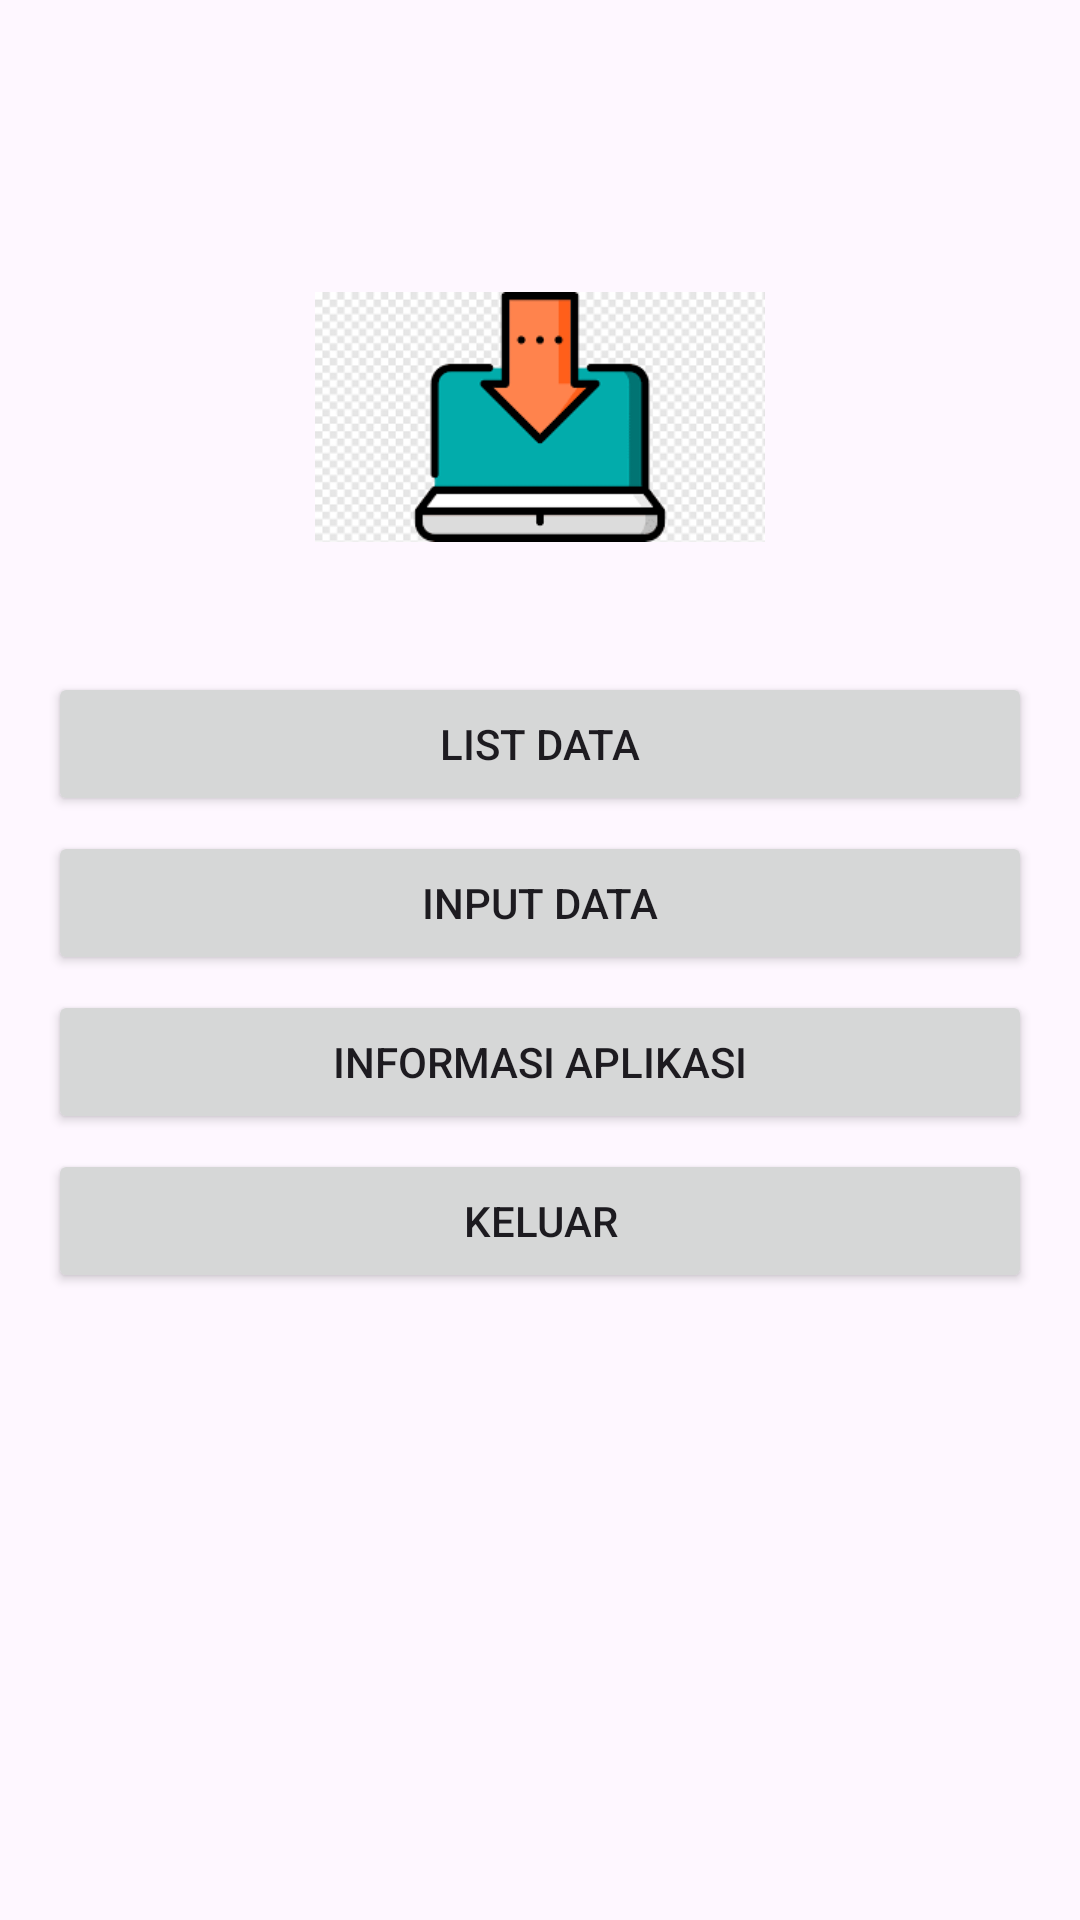

This screen was rendered from an Android layout file. Write that file and the resources it references.
<!-- AndroidManifest.xml: application theme Theme.ProjectAkhirDts -->
<!-- res/layout/activity_main.xml -->
<?xml version="1.0" encoding="utf-8"?>
<LinearLayout
    xmlns:android="http://schemas.android.com/apk/res/android"
    xmlns:app="http://schemas.android.com/apk/res-auto"
    android:layout_width="match_parent"
    android:layout_height="match_parent"
    android:orientation="vertical"
    android:gravity="center_horizontal"
    android:padding="16dp">

    <ImageView
        android:id="@+id/imageView3"
        android:layout_width="150dp"
        android:layout_height="150dp"
        app:layout_constraintTop_toTopOf="parent"
        app:layout_constraintBottom_toTopOf="@id/textView"
        app:layout_constraintEnd_toEndOf="parent"
        app:layout_constraintStart_toStartOf="parent"
        android:layout_gravity="center"
        android:layout_marginTop="48dp"
        app:srcCompat="@drawable/logoinfo" />

    
    <Button
        android:id="@+id/buttonlist"
        android:layout_width="match_parent"
        android:layout_height="wrap_content"
        android:text="List Data"
        android:padding="8dp"
        android:layout_marginTop="10dp" />/>

    
    <Button
        android:id="@+id/buttoninputdata"
        android:layout_width="match_parent"
        android:layout_height="wrap_content"
        android:text="Input Data"
        android:layout_marginTop="5dp" />

    
    <Button
        android:id="@+id/buttoninformasi1"
        android:layout_width="match_parent"
        android:layout_height="wrap_content"
        android:text="Informasi Aplikasi"
        android:layout_marginTop="5dp" />

    
    <Button
        android:id="@+id/buttonkeluar"
        android:layout_width="match_parent"
        android:layout_height="wrap_content"
        android:text="Keluar"
        android:layout_marginTop="5dp" />



</LinearLayout>
<!-- resources referenced by this layout -->
<resources>
  <!-- drawable logoinfo: png bitmap (drawable, 3879 bytes) -->
  <style name="Theme.ProjectAkhirDts" parent="Base.Theme.ProjectAkhirDts" />
  <style name="Base.Theme.ProjectAkhirDts" parent="Theme.Material3.DayNight.NoActionBar">
          
          
      </style>
</resources>
